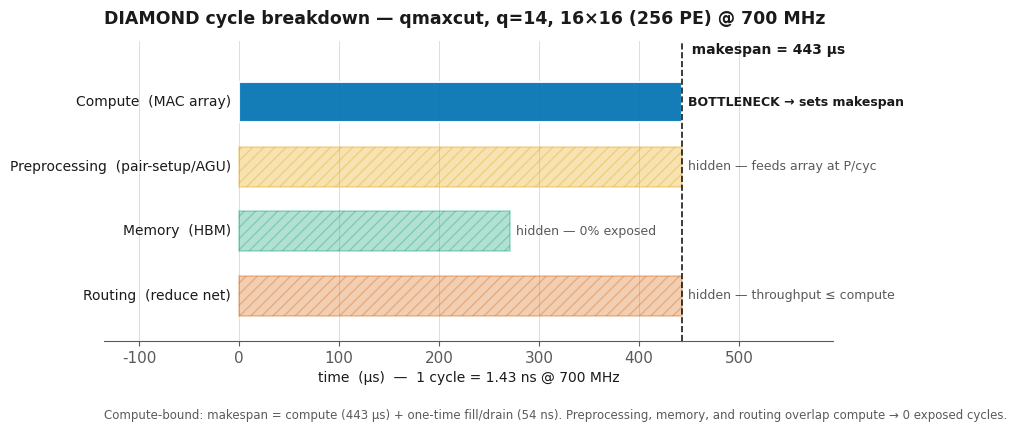

Source code (Python): (Note: this script raises an exception after producing the figure.)
#!/usr/bin/env python3.11
"""DIAMOND per-component CYCLE breakdown (qmaxcut_14_4, q=14, 16x16 = 256 PE) @ 700 MHz.
Numbers measured from ./outputs/diamond (compute cyc, HBM bytes).
Pipeline model (HW address-generation): preprocessing (pair-setup/AGU), memory, and routing
all OVERLAP compute; makespan = compute + one-time fill/drain. Single latency panel (no energy).
"""
import matplotlib.pyplot as plt

# ---- measured (qmaxcut_14_4 @ 16x16, iter=4) ----
F_GHZ      = 0.700                        # PE clock 700 MHz
COMPUTE_CYC = 310068.0
HBM_MiB    = 528.33
S, P       = 16, 256
FILL_DRAIN_CYC = 2 * (S - 1) + 8          # netDiameter + ceil(log2 P) = 30 + 8

cyc_ns = lambda c: c / F_GHZ              # cycles -> ns at 700 MHz (1.4286 ns/cyc)
us     = lambda ns: ns / 1000.0

COMPUTE_NS = cyc_ns(COMPUTE_CYC)          # 442,954 ns
PREPROC_NS = COMPUTE_NS                   # AGU feeds P operand-pairs/cyc -> matches compute rate
HBM_NS     = HBM_MiB * 1024 * 1024 / 2048.0   # bytes / 2.048 TB/s (memory-system time, clock-independent)
FILL_NS    = cyc_ns(FILL_DRAIN_CYC)
MAKESPAN_NS = COMPUTE_NS + FILL_NS

# Okabe-Ito colorblind-safe palette
C_COMPUTE, C_PREP, C_MEM, C_ROUTE = "#0072B2", "#E69F00", "#009E73", "#D55E00"
INK, MUTED, GRID = "#1a1a1a", "#5a5a5a", "#d8d8d8"

plt.rcParams.update({"font.family": "DejaVu Sans", "font.size": 11,
                     "axes.edgecolor": MUTED, "axes.linewidth": 0.8,
                     "text.color": INK, "axes.labelcolor": INK,
                     "xtick.color": MUTED, "ytick.color": MUTED})

fig, ax = plt.subplots(1, 1, figsize=(9.4, 3.9))

stages = [  # label, dur_ns, color, hidden?, note
    ("Compute  (MAC array)",           COMPUTE_NS, C_COMPUTE, False, "BOTTLENECK → sets makespan"),
    ("Preprocessing  (pair-setup/AGU)", PREPROC_NS, C_PREP,   True,  "hidden — feeds array at P/cyc"),
    ("Memory  (HBM)",                  HBM_NS,     C_MEM,     True,  "hidden — 0% exposed"),
    ("Routing  (reduce net)",          COMPUTE_NS, C_ROUTE,   True,  "hidden — throughput ≤ compute"),
]
h = 0.62
for i, (lab, dur, col, hidden, note) in enumerate(stages):
    y = len(stages) - 1 - i
    if hidden:
        ax.barh(y, us(dur), height=h, color=col, alpha=0.30,
                edgecolor=col, linewidth=1.3, hatch="///", zorder=2)
    else:
        ax.barh(y, us(dur), height=h, color=col, alpha=0.92,
                edgecolor="white", linewidth=1.5, zorder=3)
    ax.text(us(dur) + 6, y, note, va="center", ha="left", fontsize=9,
            color=INK if not hidden else MUTED, fontweight="bold" if not hidden else "normal")
    ax.text(-8, y, lab, va="center", ha="right", fontsize=10, color=INK)

mk = us(MAKESPAN_NS)
ax.axvline(mk, color=INK, ls="--", lw=1.2, zorder=5)
ax.text(mk, len(stages) - 0.30, f"  makespan = {mk:.0f} µs", va="bottom", ha="left",
        fontsize=10, fontweight="bold", color=INK)
ax.set_xlim(-135, mk * 1.34)
ax.set_ylim(-0.7, len(stages) - 0.05)
ax.set_yticks([])
ax.set_xlabel("time  (µs)  —  1 cycle = 1.43 ns @ 700 MHz", fontsize=10)
ax.set_title("DIAMOND cycle breakdown — qmaxcut, q=14, 16×16 (256 PE) @ 700 MHz",
             fontsize=12.5, fontweight="bold", loc="left", pad=12)
for s in ("top", "right", "left"): ax.spines[s].set_visible(False)
ax.tick_params(axis="y", length=0)
ax.grid(axis="x", color=GRID, lw=0.6, zorder=0)
ax.set_axisbelow(True)
ax.text(0.0, -0.26,
        "Compute-bound: makespan = compute (%.0f µs) + one-time fill/drain (%.0f ns). "
        "Preprocessing, memory, and routing overlap compute → 0 exposed cycles."
        % (us(COMPUTE_NS), FILL_NS),
        transform=ax.transAxes, fontsize=8.5, color=MUTED)

fig.savefig("/tmp/claude-435053/diamond_breakdown_qmaxcut14.png", dpi=200, bbox_inches="tight",
            facecolor="white")
fig.savefig("/tmp/claude-435053/diamond_breakdown_qmaxcut14.pdf", bbox_inches="tight",
            facecolor="white")
print(f"saved. @700MHz: compute={us(COMPUTE_NS):.1f}us  preproc={us(PREPROC_NS):.1f}us  "
      f"HBM={us(HBM_NS):.1f}us  fill/drain={FILL_NS:.0f}ns  makespan={mk:.1f}us")
